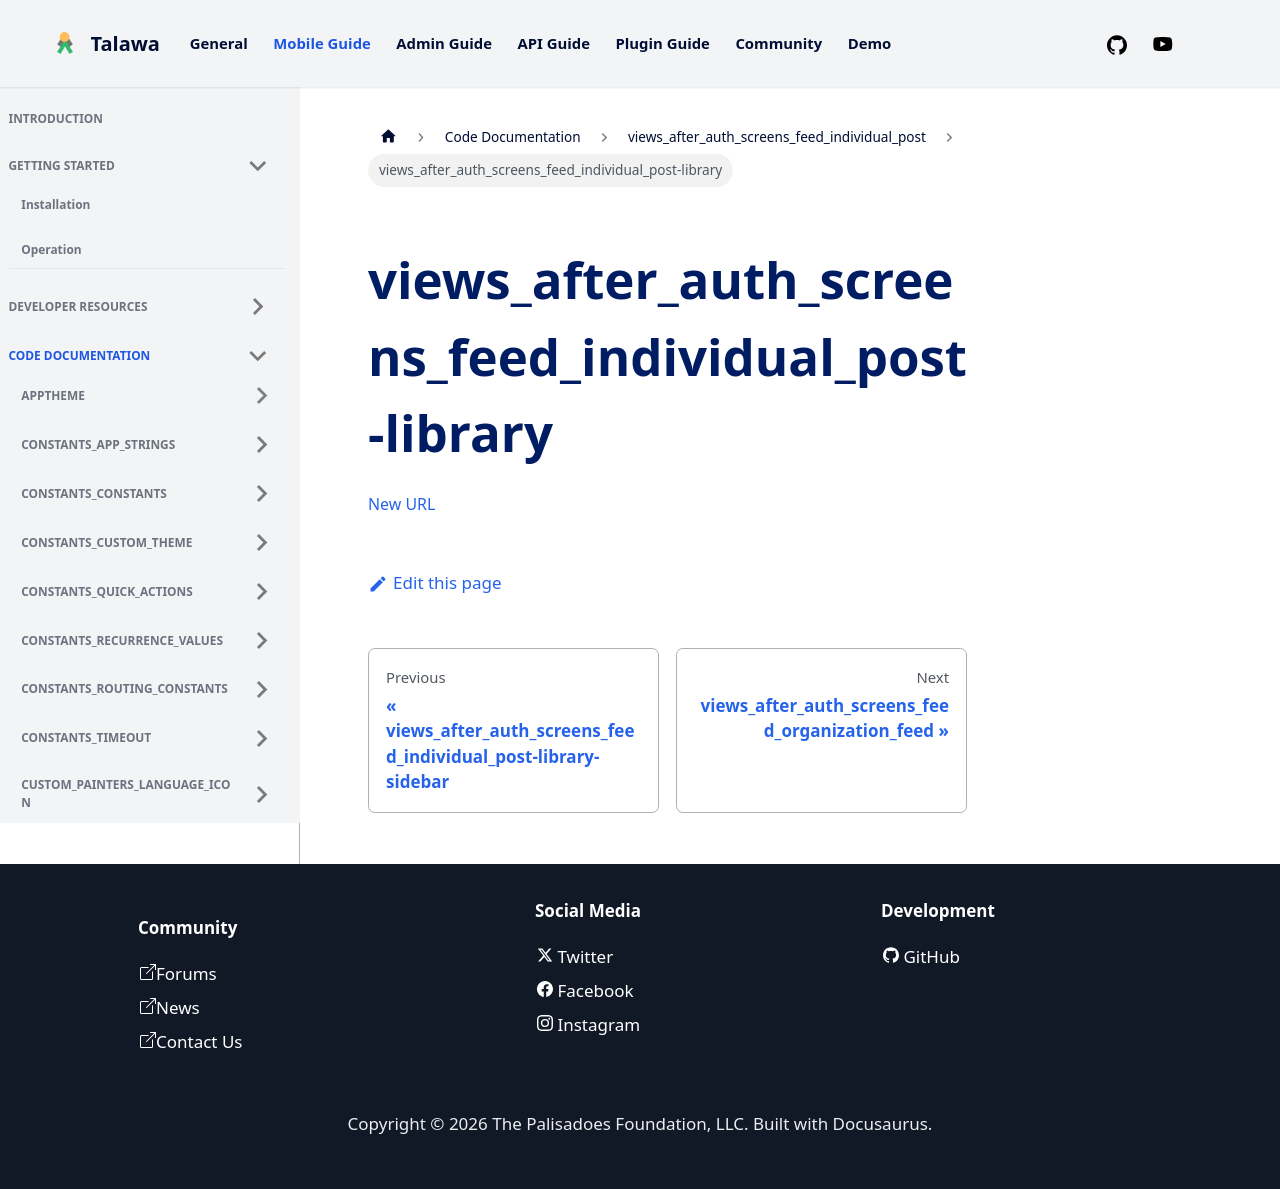

repository: PalisadoesFoundation/talawa · page: docs/auto-docs/views_after_auth_screens_feed_individual_post/views_after_auth_screens_feed_individual_post-library/index.html · generator: docusaurus

[New URL](../views_after_auth_screens_feed_individual_post/)
